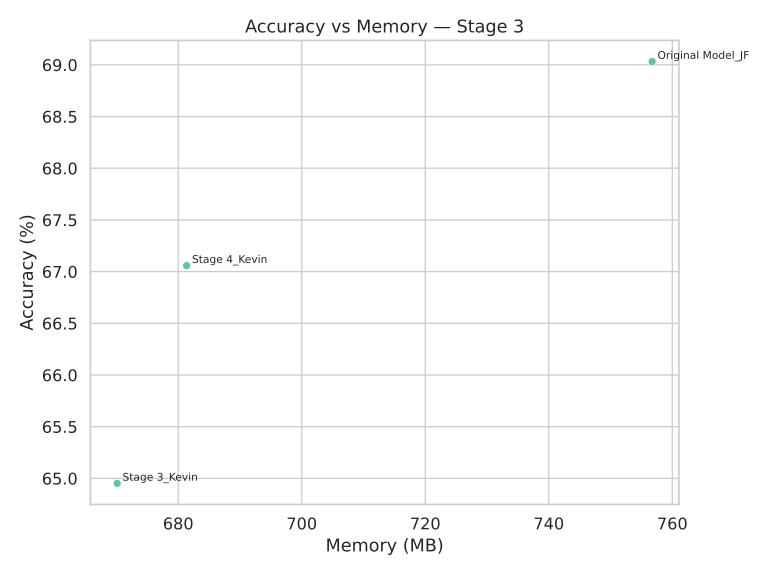

The data file committed next to this chart (first rows):
Model, Accuracy, Memory (MB)
Stage 4_Kevin, 67.06, 681.4
Original Model_JF, 69.03, 756.7
Stage 3_Kevin, 64.95, 670.1
